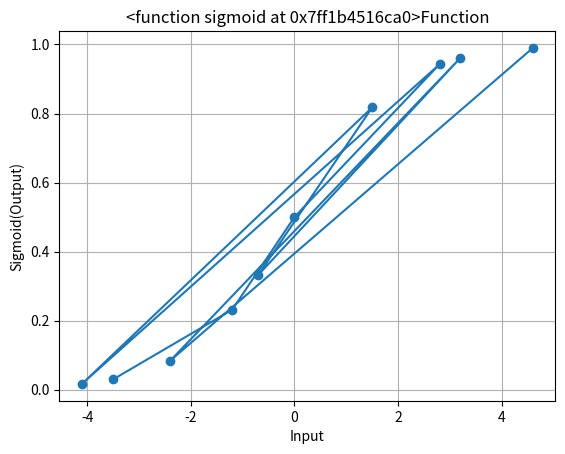

This chart was generated by the following Python code:
import numpy as np
import matplotlib.pyplot as plt

"""Compute the sigmoid function."""

def sigmoid(x):
    return 1 / (1 + np.exp(-x))


"""Compute the ReLU function."""

def ReLU(x):
    return np.maximum(0, x)

"""Compute the Leaky ReLU function."""

def Leaky_ReLU(x):
    return max(0, x)


"""Compute the Leaky Tanh function."""
def tanh(x):
    return np.tanh(x)



# Function to plot the graph of a function for the provided input.
def plot_function(input_list, function_name):
    """Plot the sigmoid function for a given input list of numbers."""
    # Convert input list to numpy array
    x_values = np.array(input_list)
    
    # Compute sigmoid function for each value
    y_values = function_name(x_values)
    
    # Plot the sigmoid function
    plt.plot(x_values, y_values, marker='o', linestyle='-')
    plt.title(str(function_name) + 'Function')
    plt.xlabel('Input')
    plt.ylabel('Sigmoid(Output)')
    plt.grid(True)
    plt.show()

plot_function([-3.5, -1.2, 0, 2.8, -4.1, 1.5, -0.7, 3.2, -2.4, 4.6], sigmoid)